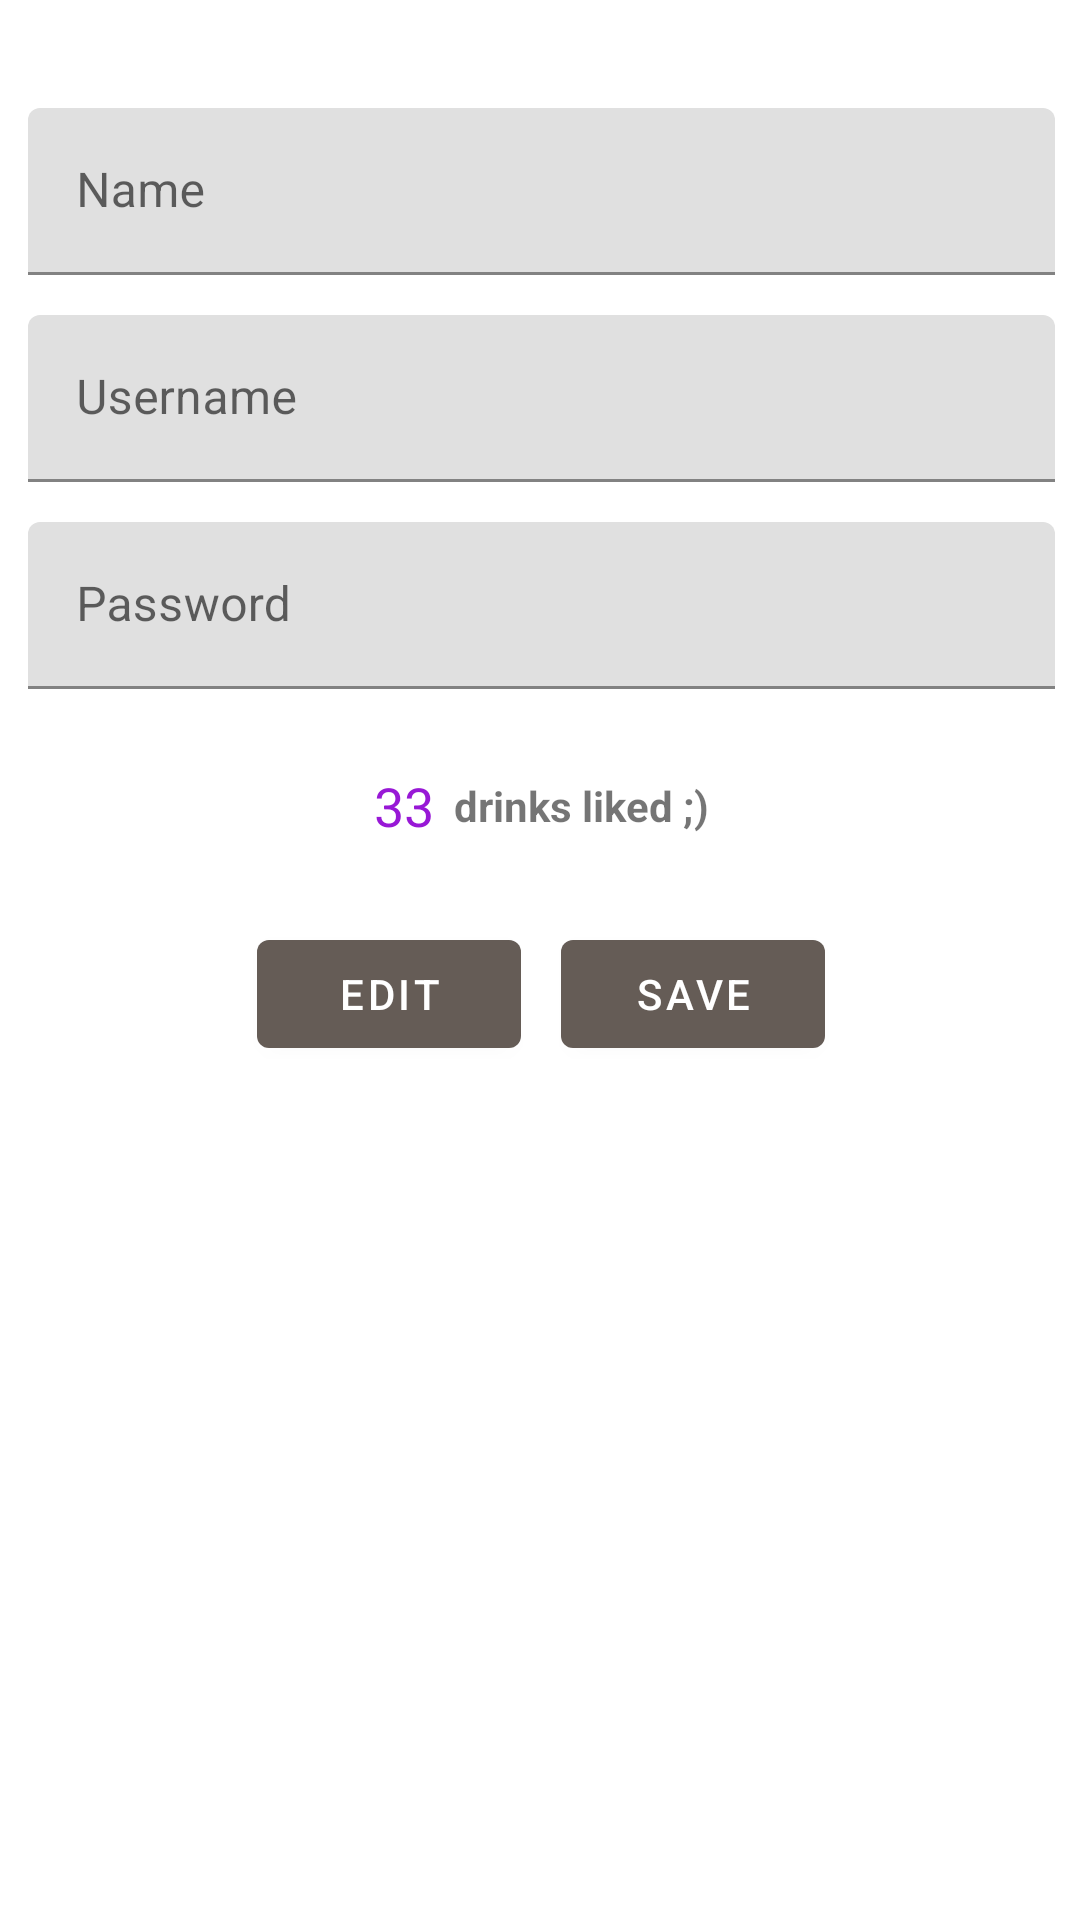

Here is an Android app screen rendered from its layout file. Give the layout XML and the strings, colors and styles it references.
<!-- AndroidManifest.xml: application theme AppTheme -->
<!-- res/layout/activity_profile_screen.xml -->
<?xml version="1.0" encoding="utf-8"?>
<androidx.constraintlayout.widget.ConstraintLayout xmlns:android="http://schemas.android.com/apk/res/android"
    xmlns:app="http://schemas.android.com/apk/res-auto"
    xmlns:tools="http://schemas.android.com/tools"
    android:layout_width="match_parent"
    android:layout_height="match_parent"
    tools:context=".ProfileScreen"
    android:id="@+id/profileContext">

    <ScrollView
        android:layout_width="409dp"
        android:layout_height="729dp"
        app:layout_constraintBottom_toBottomOf="parent"
        app:layout_constraintEnd_toEndOf="parent"
        app:layout_constraintStart_toStartOf="parent"
        app:layout_constraintTop_toTopOf="parent">

        <LinearLayout
            android:layout_width="match_parent"
            android:layout_height="wrap_content"
            android:gravity="center_horizontal"
            android:orientation="vertical"
            android:paddingLeft="100px"
            android:paddingRight="100px">

            <ImageView
                android:id="@+id/imageView4"
                android:layout_width="wrap_content"
                android:layout_height="wrap_content"
                android:layout_marginTop="200px"
                app:srcCompat="@drawable/no_do_drugs" />

            <com.google.android.material.textfield.TextInputLayout
                android:layout_width="match_parent"
                android:layout_height="wrap_content"
                android:hint="Name">

                <com.google.android.material.textfield.TextInputEditText
                    android:id="@+id/proName"
                    android:layout_width="match_parent"
                    android:layout_height="wrap_content"
                    android:layout_marginTop="40px"
                    android:inputType="text" />

            </com.google.android.material.textfield.TextInputLayout>

            <com.google.android.material.textfield.TextInputLayout
                android:layout_width="match_parent"
                android:layout_height="wrap_content"
                android:hint="Username">

                <com.google.android.material.textfield.TextInputEditText
                    android:id="@+id/proUser"
                    android:layout_width="match_parent"
                    android:layout_height="wrap_content"
                    android:layout_marginTop="40px"
                    android:inputType="text" />

            </com.google.android.material.textfield.TextInputLayout>

            <com.google.android.material.textfield.TextInputLayout
                android:layout_width="match_parent"
                android:layout_height="wrap_content"
                android:hint="Password">

                <com.google.android.material.textfield.TextInputEditText
                    android:id="@+id/proPass"
                    android:layout_width="match_parent"
                    android:layout_height="wrap_content"
                    android:layout_marginTop="40px"
                    android:inputType="textPassword" />

            </com.google.android.material.textfield.TextInputLayout>

            <LinearLayout
                android:layout_width="match_parent"
                android:layout_height="match_parent"
                android:layout_marginTop="80px"
                android:gravity="center_horizontal|center_vertical"
                android:orientation="horizontal">

                <TextView
                    android:id="@+id/textDrinkNum"
                    android:layout_width="wrap_content"
                    android:layout_height="wrap_content"
                    android:layout_marginRight="20px"
                    android:text="33"
                    android:textColor="@color/colorPrimaryDark"
                    android:textSize="18sp" />

                <TextView
                    android:id="@+id/textView7"
                    android:layout_width="wrap_content"
                    android:layout_height="wrap_content"
                    android:text="drinks liked ;)"
                    android:textStyle="bold" />
            </LinearLayout>

            <LinearLayout
                android:id="@+id/butonPlace"
                android:layout_width="match_parent"
                android:layout_height="match_parent"
                android:layout_marginTop="80px"
                android:gravity="center_horizontal|center_vertical"
                android:orientation="horizontal">

                <com.google.android.material.button.MaterialButton
                    android:id="@+id/btnEditPro"
                    android:layout_width="wrap_content"
                    android:layout_height="wrap_content"
                    android:text="Edit" />

                <com.google.android.material.button.MaterialButton
                    android:id="@+id/btnSavePro"
                    android:layout_width="wrap_content"
                    android:layout_height="wrap_content"
                    android:layout_marginLeft="40px"
                    android:text="Save" />
            </LinearLayout>

        </LinearLayout>
    </ScrollView>

</androidx.constraintlayout.widget.ConstraintLayout>
<!-- resources referenced by this layout -->
<resources>
  <color name="colorPrimaryDark">#9818d6</color>
  <style name="AppTheme" parent="Theme.MaterialComponents.Light">
          
          <item name="colorPrimary">@color/colorPrimary</item>
          <item name="colorPrimaryDark">@color/colorPrimaryDark</item>
          <item name="colorAccent">@color/colorAccent</item>
          <item name="android:navigationBarColor">@color/colorPrimaryDark</item>
      </style>
  <color name="colorPrimary">#655c56</color>
  <color name="colorAccent">#D81B60</color>
</resources>
